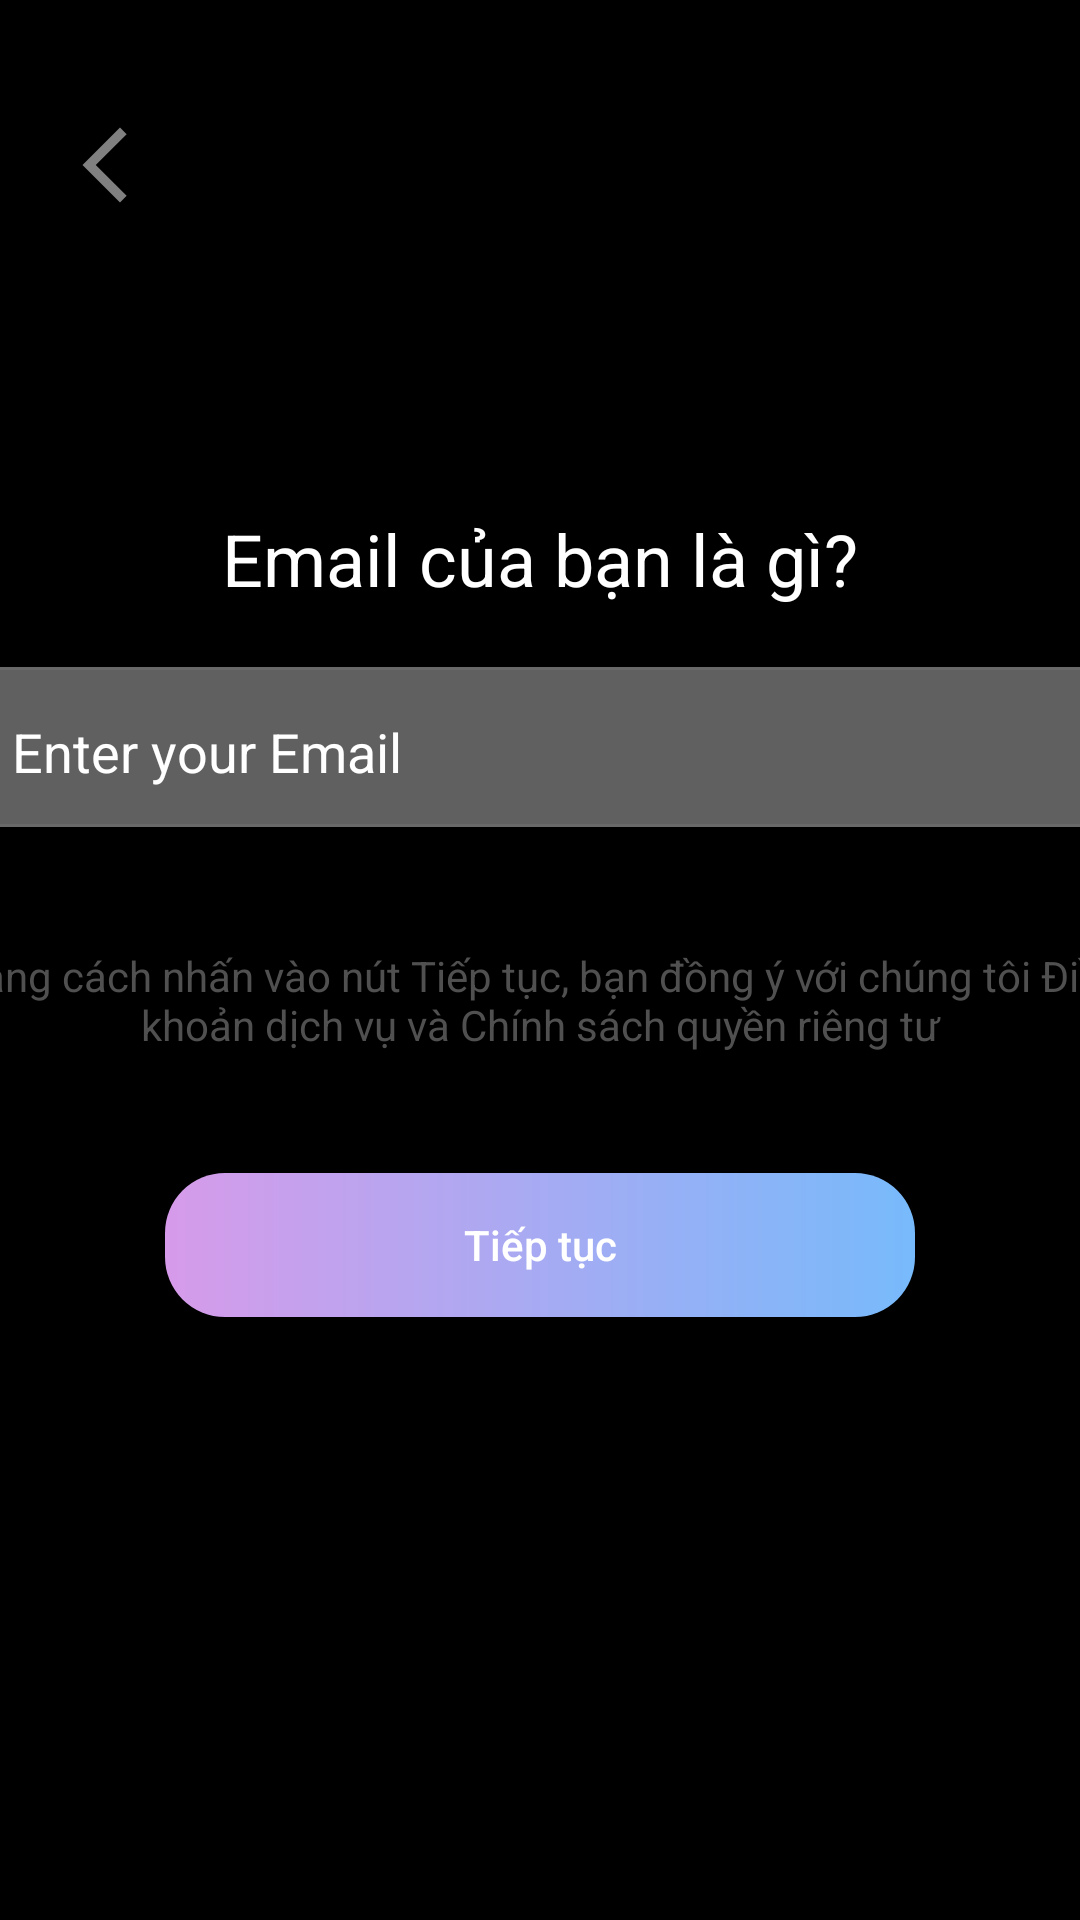

Write the Android layout XML for this screen, with the resource values it uses.
<!-- AndroidManifest.xml: application theme Theme.PixelPost -->
<!-- res/layout/activity_login01.xml -->
<?xml version="1.0" encoding="utf-8"?>
<androidx.constraintlayout.widget.ConstraintLayout xmlns:android="http://schemas.android.com/apk/res/android"
    xmlns:app="http://schemas.android.com/apk/res-auto"
    xmlns:tools="http://schemas.android.com/tools"
    android:id="@+id/main"
    android:layout_width="match_parent"
    android:layout_height="match_parent"
    tools:context=".View.Activity.Login.Login01Activity">
    <LinearLayout
        android:layout_width="match_parent"
        android:layout_height="match_parent"
        android:orientation="vertical"
        android:background="@color/black"
        >
        <ImageView
            android:id="@+id/btnBack"
            android:layout_marginTop="40dp"
            android:layout_marginLeft="20dp"
            android:layout_width="30dp"
            android:layout_height="30dp"
            android:src="@drawable/icon_back"
            />
        <TextView
            android:id="@+id/txtHeader"
            android:layout_width="wrap_content"
            android:layout_height="wrap_content"
            android:textSize="24dp"
            android:layout_marginTop="100dp"
            android:gravity="center"
            android:layout_gravity="center"
            android:textColor="#ffffff"
            android:layout_marginBottom="20dp"
            android:text="Email của bạn là gì?" />

        <LinearLayout
            android:id="@+id/phoneNumberLayout"
            android:layout_width="380dp"
            android:layout_gravity="center"
            android:layout_height="wrap_content"
            android:background="@drawable/edittext_bg"
            android:paddingVertical="6dp"
            android:paddingHorizontal="4dp"
            android:orientation="horizontal"
            android:visibility="gone">

            <com.hbb20.CountryCodePicker
                android:id="@+id/countryCodePicker"
                android:layout_width="wrap_content"
                android:layout_height="wrap_content"
                android:gravity="center"
                app:ccp_contentColor="#ffffff"
                app:ccp_defaultNameCode="VN" />

            <EditText
                android:id="@+id/phoneNumberEditText"
                android:layout_width="match_parent"
                android:layout_height="wrap_content"
                android:backgroundTint="#606060"
                android:inputType="phone"
                android:textColor="#ffffff"
                android:textColorHint="#ffffff" />
        </LinearLayout>

        <LinearLayout
            android:id="@+id/emailLayout"
            android:layout_width="380dp"
            android:layout_gravity="center"
            android:layout_height="wrap_content"
            android:background="@drawable/edittext_bg"
            android:paddingVertical="6dp"
            android:paddingHorizontal="4dp"
            android:orientation="vertical"
            android:visibility="visible">

            <EditText
                android:id="@+id/emailEditText"
                android:layout_width="match_parent"
                android:layout_height="wrap_content"
                android:backgroundTint="#606060"
                android:paddingHorizontal="10dp"
                android:textColor="#ffffff"
                android:textColorHint="#ffffff"
                android:hint="Enter your Email"
                android:inputType="textEmailAddress" />

        </LinearLayout>

        <android.widget.Button
            android:id="@+id/button"
            android:layout_width="wrap_content"
            android:layout_height="wrap_content"
            android:background="@drawable/edittext_bg"
            android:text="Sử dụng Email thay cho cách này"
            android:textAllCaps="false"
            android:layout_gravity="center"
            android:layout_marginTop="50dp"
            android:textColor="#ffffff"
            android:paddingHorizontal="20dp"
            android:visibility="gone"/>
        <TextView
            android:layout_width="400dp"
            android:layout_height="wrap_content"
            android:textColor="#505050"
            android:layout_gravity="center"
            android:gravity="center"
            android:layout_marginTop="40dp"
            android:text="Bằng cách nhấn vào nút Tiếp tục, bạn đồng ý với chúng tôi Điều khoản dịch vụ và Chính sách quyền riêng tư"/>
         <android.widget.Button
            android:id="@+id/btnContinue"
            android:layout_width="250dp"
            android:layout_height="wrap_content"
            android:text="Tiếp tục"
            android:layout_gravity="center"
            android:textColor="#ffffff"
            android:layout_marginTop="40dp"
            android:paddingHorizontal="40dp"
            android:textAllCaps="false"
            android:background="@drawable/custom_button"/>
    </LinearLayout>
</androidx.constraintlayout.widget.ConstraintLayout>
<!-- resources referenced by this layout -->
<resources>
  <color name="black">#FF000000</color>
  <!-- drawable custom_button (drawable) -->
  <?xml version="1.0" encoding="utf-8"?>
  <shape xmlns:android="http://schemas.android.com/apk/res/android" android:shape="rectangle">
      <corners android:radius="20dp"/>
      <gradient
          android:angle="0"
          android:startColor="#D69BEA"
          android:endColor="#77BAFB"
          android:type="linear"
          />
  </shape>
  <!-- drawable edittext_bg (drawable) -->
  <?xml version="1.0" encoding="utf-8"?>
  <shape xmlns:android="http://schemas.android.com/apk/res/android">
      <solid android:color="#606060"/> 
      <corners android:radius="10dp"/> 
      <stroke
          android:width="1dp"
          android:color="#696969" /> 
  </shape>
  <!-- drawable icon_back (drawable) -->
  <vector xmlns:android="http://schemas.android.com/apk/res/android" android:height="24dp" android:tint="#808080" android:viewportHeight="24" android:viewportWidth="24" android:width="24dp">
        
      <path android:fillColor="@android:color/white" android:pathData="M17.77,3.77l-1.77,-1.77l-10,10l10,10l1.77,-1.77l-8.23,-8.23z"/>
      
  </vector>
  <style name="Theme.PixelPost" parent="Base.Theme.PixelPost" />
  <style name="Base.Theme.PixelPost" parent="Theme.AppCompat.DayNight.NoActionBar">
          
          
          <item name="colorPrimary">@null</item>
      </style>
</resources>
